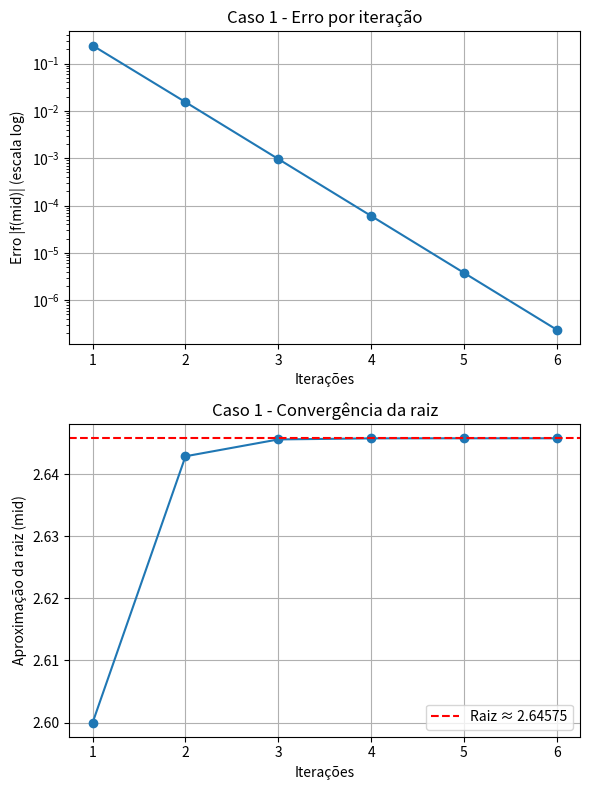
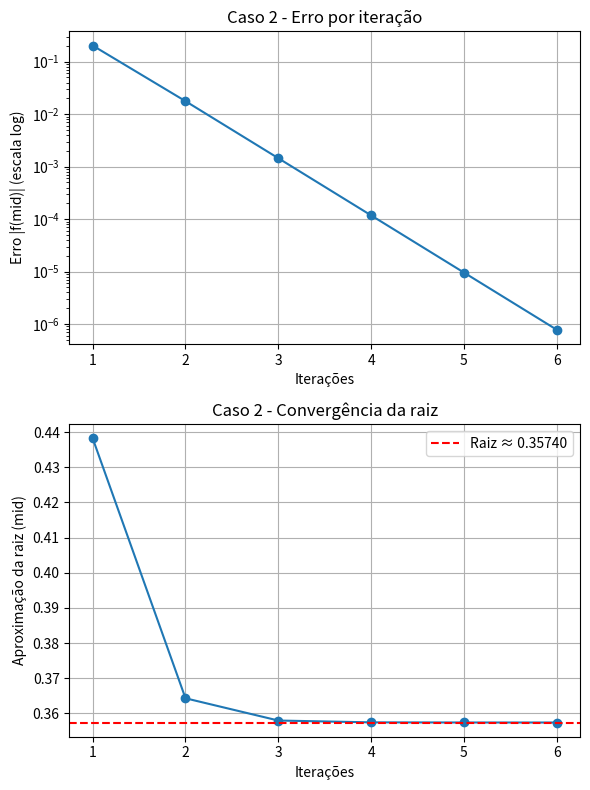
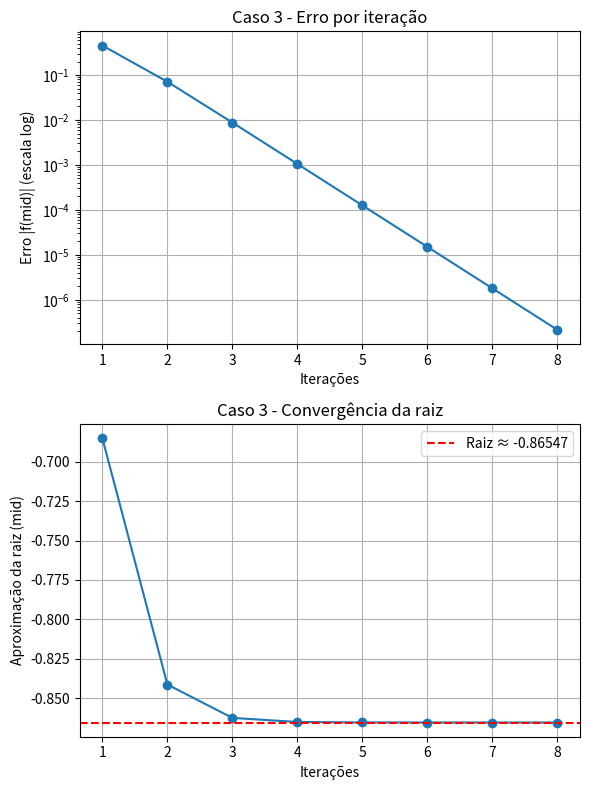

Generate these figures, in order, with matplotlib:
import matplotlib.pyplot as plt
import math
import pandas as pd

casos_teste = [
    {
        "id": 1,
        "f": lambda x: pow(x, 2) - 7,
        "inicio": 2,
        "fim": 3,
        "margem": 1e-6
    },
    {
        "id": 2,
        "f": lambda x: math.exp(x) - 4 * x,
        "inicio": 0,
        "fim": 1,
        "margem": 1e-6
    },
    {
        "id": 3,
        "f": lambda x: pow(x, 3) + math.cos(x),
        "inicio": -1,
        "fim": 0,
        "margem": 1e-6
    }
]


def bisseccao(f, inicio: float, fim: float, margem: float):
    a = float(inicio)
    b = float(fim)
    erro = float("inf")
    mid = 0.0
    encontrado = 0.0
    iteracoes = []
    mids = []
    erros = []
    tabela = []
    k = 0

    if f(a) * f(b) >= 0:
        print(f"Não tem raízes em {a} - {b}")
        return None

    while erro > margem:
        if k >= 1000:
            break
        k += 1
        mid = (a * f(b) - b * f(a)) / (f(b) - f(a))
        encontrado = f(mid)
        erro = abs(encontrado)

        tabela.append({
            "k": k,
            "a": a,
            "b": b,
            "f(a)": f(a),
            "f(b)": f(b),
            "c": mid,
            "f(c)": encontrado,
            "b-a": b - a,
            "pivot": (a * f(b) - b * f(a)) / (f(b) - f(a)) if a != 0 else None
        })

        iteracoes.append(k)
        mids.append(mid)
        erros.append(erro)

        if f(a) * encontrado < 0:
            b = mid
        else:
            a = mid

    return [encontrado, mid, erro, a, b, margem, iteracoes, mids, erros, tabela]








resultados = []

for caso in casos_teste:
    idx = caso["id"]
    f = caso["f"]
    inicio = caso["inicio"]
    fim = caso["fim"]
    margem = caso["margem"]

    resultado = bisseccao(f, inicio, fim, margem)
    if resultado is None:
        continue

    resultados.append((idx, inicio, fim, margem, resultado))
    _, raiz, _, _, _, _, iteracoes, mids, erros, tabela = resultado

    fig, axes = plt.subplots(2, 1, figsize=(6, 8))

    axes[1].plot(iteracoes, mids, marker="o")
    axes[1].axhline(raiz, color="red", linestyle="--", label=f"Raiz ≈ {raiz:.5f}")
    axes[1].set_title(f"Caso {idx} - Convergência da raiz")
    axes[1].set_xlabel("Iterações")
    axes[1].set_ylabel("Aproximação da raiz (mid)")
    axes[1].legend()
    axes[1].grid(True)

    axes[0].plot(iteracoes, erros, marker="o")
    axes[0].set_yscale("log")
    axes[0].set_title(f"Caso {idx} - Erro por iteração")
    axes[0].set_xlabel("Iterações")
    axes[0].set_ylabel("Erro |f(mid)| (escala log)")
    axes[0].grid(True)

    plt.tight_layout()
    plt.savefig(f"grafico_caso{idx}.png")
    plt.close()

    df = pd.DataFrame(tabela)
    df.to_csv(f"tabela_caso{idx}.csv", index=False, float_format="%.6f", encoding="utf-8-sig")
    with open(f"tabela_caso{idx}.txt", "w", encoding="utf-8") as f:
        f.write(df.to_string(index=False, float_format="%.6f"))

with open("saida.txt", "w", encoding="utf-8") as arq:
    arq.write("Resultados do Método da Bisseção\n\n")
    for idx, inicio, fim, margem, res in resultados:
        arq.write(f"=== Caso {idx} ===\n")
        arq.write(f"Início: {inicio}\n")
        arq.write(f"Fim: {fim}\n")
        arq.write(f"Margem de erro: {margem}\n")
        arq.write(f"f(mid): {res[0]}\n")
        arq.write(f"Raiz aproximada: {res[1]}\n")
        arq.write(f"Erro final: {res[2]}\n")
        arq.write(f"Intervalo final: [{res[3]}, {res[4]}]\n")
        arq.write(f"Número de iterações: {len(res[6])}\n")
        arq.write(f"Tabela salva em tabela_caso{idx}.csv\n")
        arq.write("\n")

print("Finalizado.")
